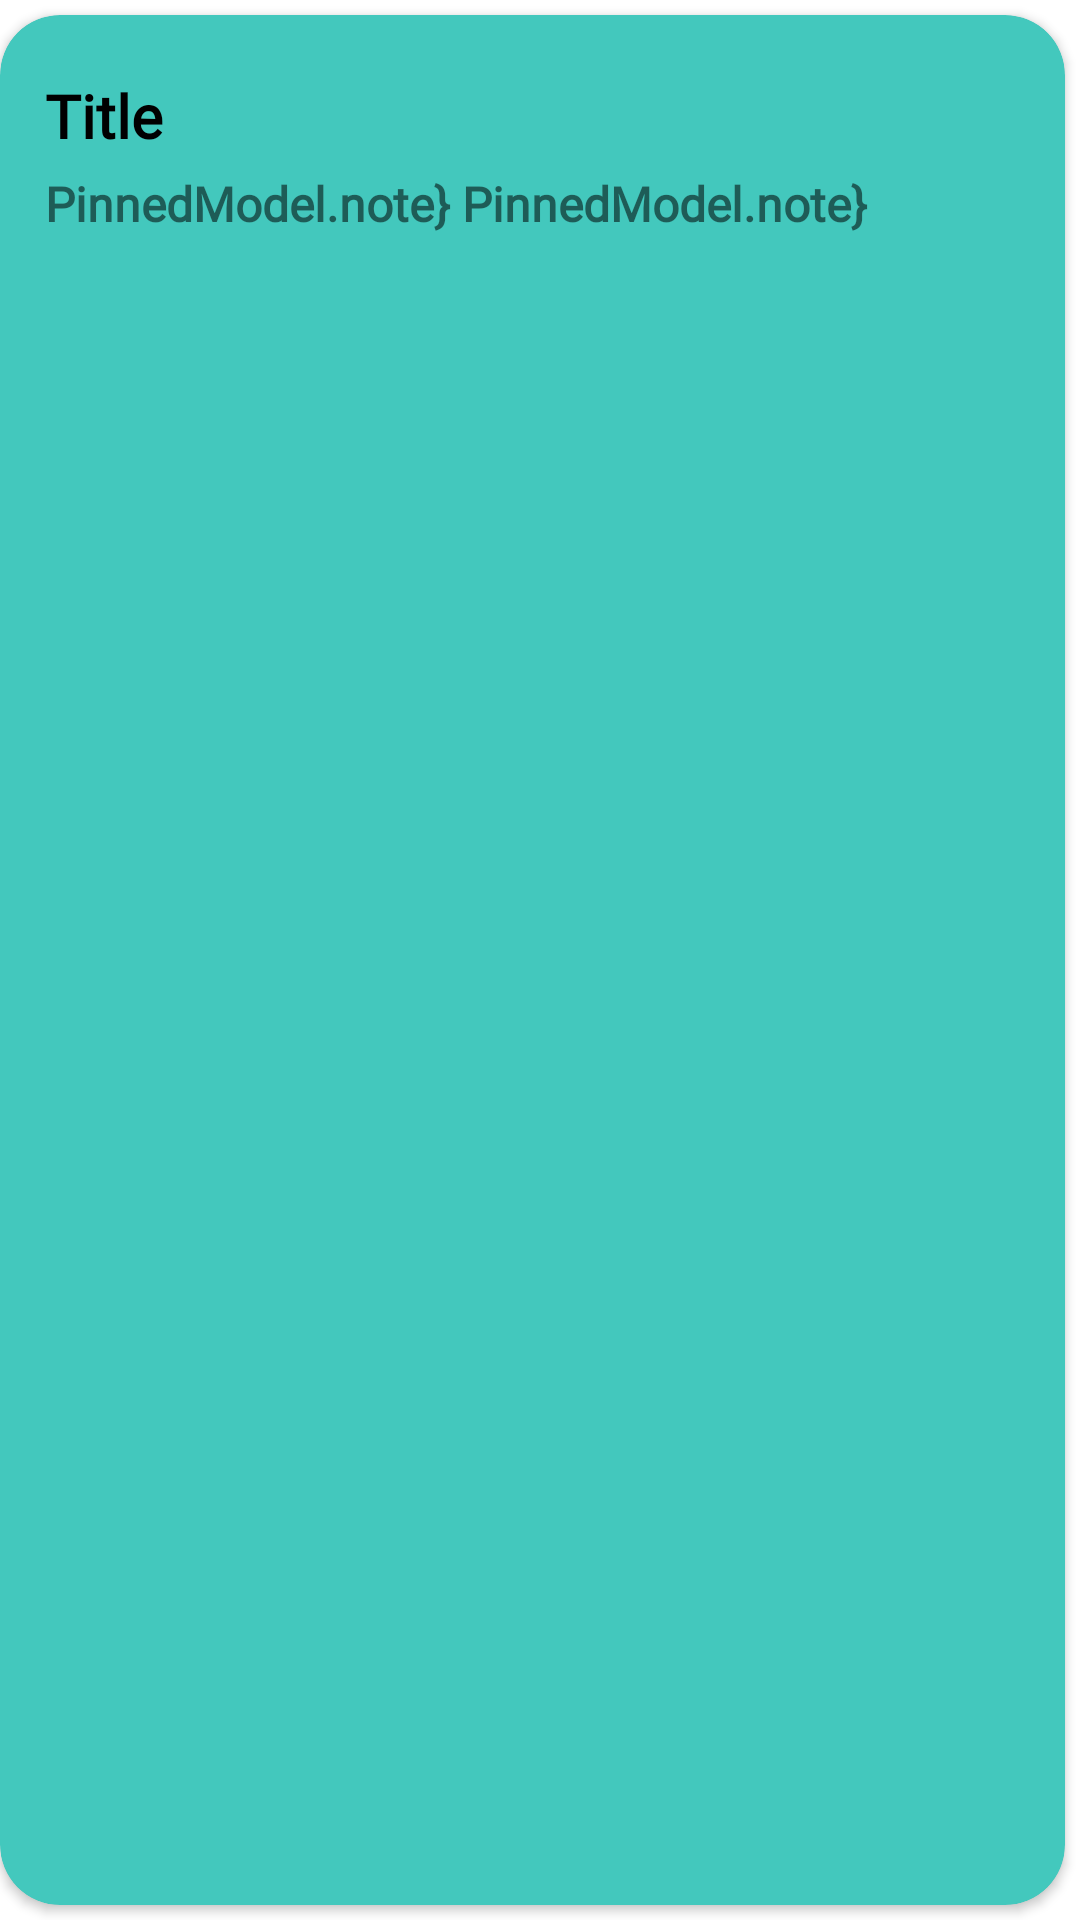

Android layout source for this screen:
<!-- AndroidManifest.xml: application theme Theme.NotepadThoughts -->
<!-- res/layout/pinned_rv_items.xml -->
<?xml version="1.0" encoding="utf-8"?>
<layout xmlns:android="http://schemas.android.com/apk/res/android"
  xmlns:app="http://schemas.android.com/apk/res-auto">

   <data>

   </data>

   <androidx.constraintlayout.widget.ConstraintLayout
     android:layout_width="210dp"
     android:layout_height="150dp">

      <androidx.cardview.widget.CardView
        android:id="@+id/pinnedcardview"
        android:layout_width="match_parent"
        android:layout_height="match_parent"
        android:layout_marginTop="5dp"
        android:layout_marginEnd="5dp"
        android:layout_marginBottom="5dp"
        app:cardBackgroundColor="#43C8BD"
        app:cardCornerRadius="20dp"
        android:elevation="10dp"
        app:layout_constraintBottom_toBottomOf="parent"
        app:layout_constraintEnd_toEndOf="parent"
        app:layout_constraintStart_toStartOf="parent"
        app:layout_constraintTop_toTopOf="parent">

         <androidx.constraintlayout.widget.ConstraintLayout
           android:layout_width="match_parent"
           android:layout_height="match_parent">

            <androidx.appcompat.widget.AppCompatTextView
              android:id="@+id/pinnedtitle"
              android:layout_width="0dp"
              android:layout_height="wrap_content"
              android:layout_marginStart="15dp"
              android:layout_marginTop="20dp"
              android:layout_marginEnd="5dp"
              android:text="Title"
              android:textColor="#000000"
              android:fontFamily="@font/arlrdbd"
              android:textSize="20sp"
              android:textStyle="bold"
              app:layout_constraintEnd_toStartOf="@+id/imageFilterButton"
              app:layout_constraintStart_toStartOf="parent"
              app:layout_constraintTop_toTopOf="parent" />

            <androidx.appcompat.widget.AppCompatTextView
              android:id="@+id/pinneddescription"
              android:layout_width="0dp"
              android:layout_height="0dp"
              android:layout_marginStart="15dp"
              android:layout_marginTop="5dp"
              android:layout_marginEnd="10dp"
              android:layout_marginBottom="10dp"
              android:fontFamily="@font/arial_rounded_mt_regular"
              android:text="PinnedModel.note} PinnedModel.note}"
              android:textSize="16sp"
              android:textStyle="bold"
              app:layout_constraintBottom_toBottomOf="parent"
              app:layout_constraintEnd_toEndOf="parent"
              app:layout_constraintStart_toStartOf="parent"
              app:layout_constraintTop_toBottomOf="@+id/pinnedtitle" />

            <androidx.constraintlayout.utils.widget.ImageFilterButton
              android:id="@+id/imageFilterButton"
              android:layout_width="wrap_content"
              android:layout_height="wrap_content"
              android:layout_marginTop="15dp"
              android:layout_marginEnd="15dp"
              android:background="@android:color/transparent"
              app:layout_constraintEnd_toEndOf="parent"
              app:layout_constraintTop_toTopOf="parent"
              app:srcCompat="@drawable/ic_more" />

         </androidx.constraintlayout.widget.ConstraintLayout>
      </androidx.cardview.widget.CardView>

   </androidx.constraintlayout.widget.ConstraintLayout>
</layout>
<!-- resources referenced by this layout -->
<resources>
  <style name="Theme.NotepadThoughts" parent="Theme.MaterialComponents.DayNight.NoActionBar">
        
        <item name="colorPrimary">@color/orange</item>
        <item name="colorPrimaryVariant">@color/purple_700</item>
        <item name="colorOnPrimary">@color/white</item>
        
        <item name="colorSecondary">@color/teal_200</item>
        <item name="colorSecondaryVariant">@color/teal_700</item>
        <item name="colorOnSecondary">@color/black</item>
        
        <item name="android:statusBarColor" tools:targetApi="l">?attr/colorPrimaryVariant</item>
        
     </style>
  <color name="orange">#911D00</color>
  <color name="purple_700">#FF3700B3</color>
  <color name="white">#FFFFFFFF</color>
  <color name="teal_200">#FF03DAC5</color>
  <color name="teal_700">#FF018786</color>
  <color name="black">#FF000000</color>
</resources>
